The GitHub repository AbdulrahmanQht/brain-tumor-detection-pipeline contains a labelled image folder "roi_dataset" with 4 categories: glioma, meningioma, no tumor, pituitary tumor. Examples follow, each with its label.

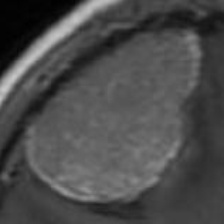
Label: meningioma

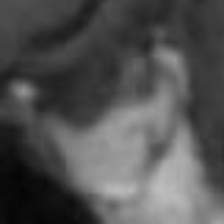
Label: pituitary tumor

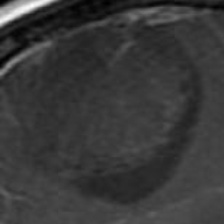
Label: glioma

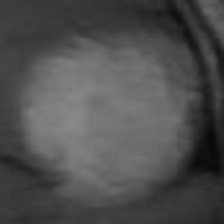
Label: meningioma

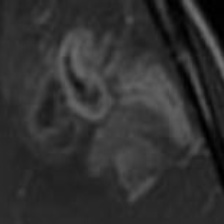
Label: glioma

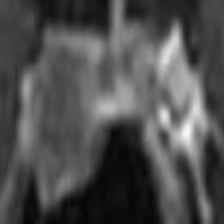
Label: pituitary tumor
